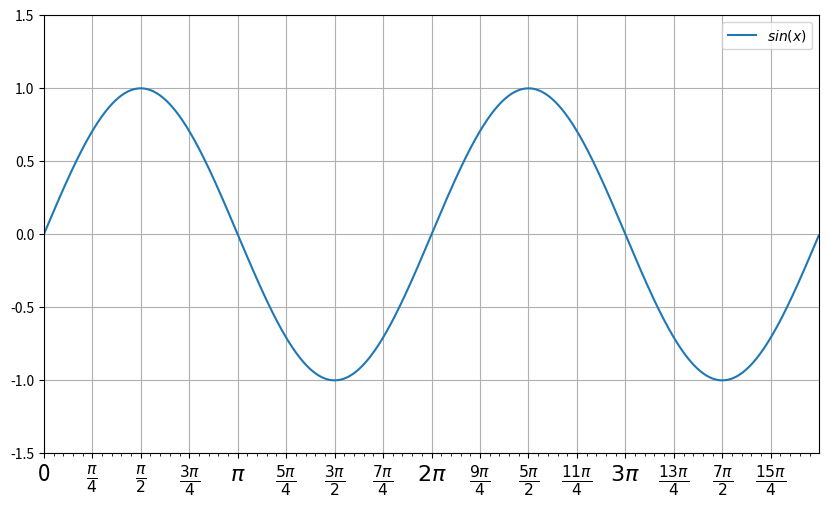

Recreate this plot in Python.
import matplotlib.pyplot as pl  
import numpy as np  
from matplotlib.ticker import MultipleLocator, FuncFormatter  
x = np.arange(0, 4*np.pi, 0.01)  
y = np.sin(x)  
pl.figure(figsize=(10,6))  
pl.plot(x, y,label="$sin(x)$")  
ax = pl.gca()  
  
def pi_formatter(x, pos):  
	""" 
	比较罗嗦地将数值转换为以pi/4为单位的刻度文本 
	"""  
	m = np.round(x / (np.pi/4))  
	n = 4  
	if m%2==0: m, n = m/2, n/2  
	if m%2==0: m, n = m/2, n/2  
	if m == 0:  
		return "0"  
	if m == 1 and n == 1:  
		return "$\pi$"  
	if n == 1:  
		return r"$%d \pi$" % m  
	if m == 1:  
		return r"$\frac{\pi}{%d}$" % n  
	return r"$\frac{%d \pi}{%d}$" % (m,n)  
  
# 设置两个坐标轴的范围  
pl.ylim(-1.5,1.5)  
pl.xlim(0, np.max(x))  
  
# 设置图的底边距  
pl.subplots_adjust(bottom = 0.15)  
  
pl.grid() #开启网格  
  
# 主刻度为pi/4  
ax.xaxis.set_major_locator( MultipleLocator(np.pi/4) )  
  
# 主刻度文本用pi_formatter函数计算  
ax.xaxis.set_major_formatter( FuncFormatter( pi_formatter ) )  
  
# 副刻度为pi/20  
ax.xaxis.set_minor_locator( MultipleLocator(np.pi/20) )  
  
# 设置刻度文本的大小  
for tick in ax.xaxis.get_major_ticks():  
	tick.label1.set_fontsize(16)  
  
pl.legend()  
pl.show()  